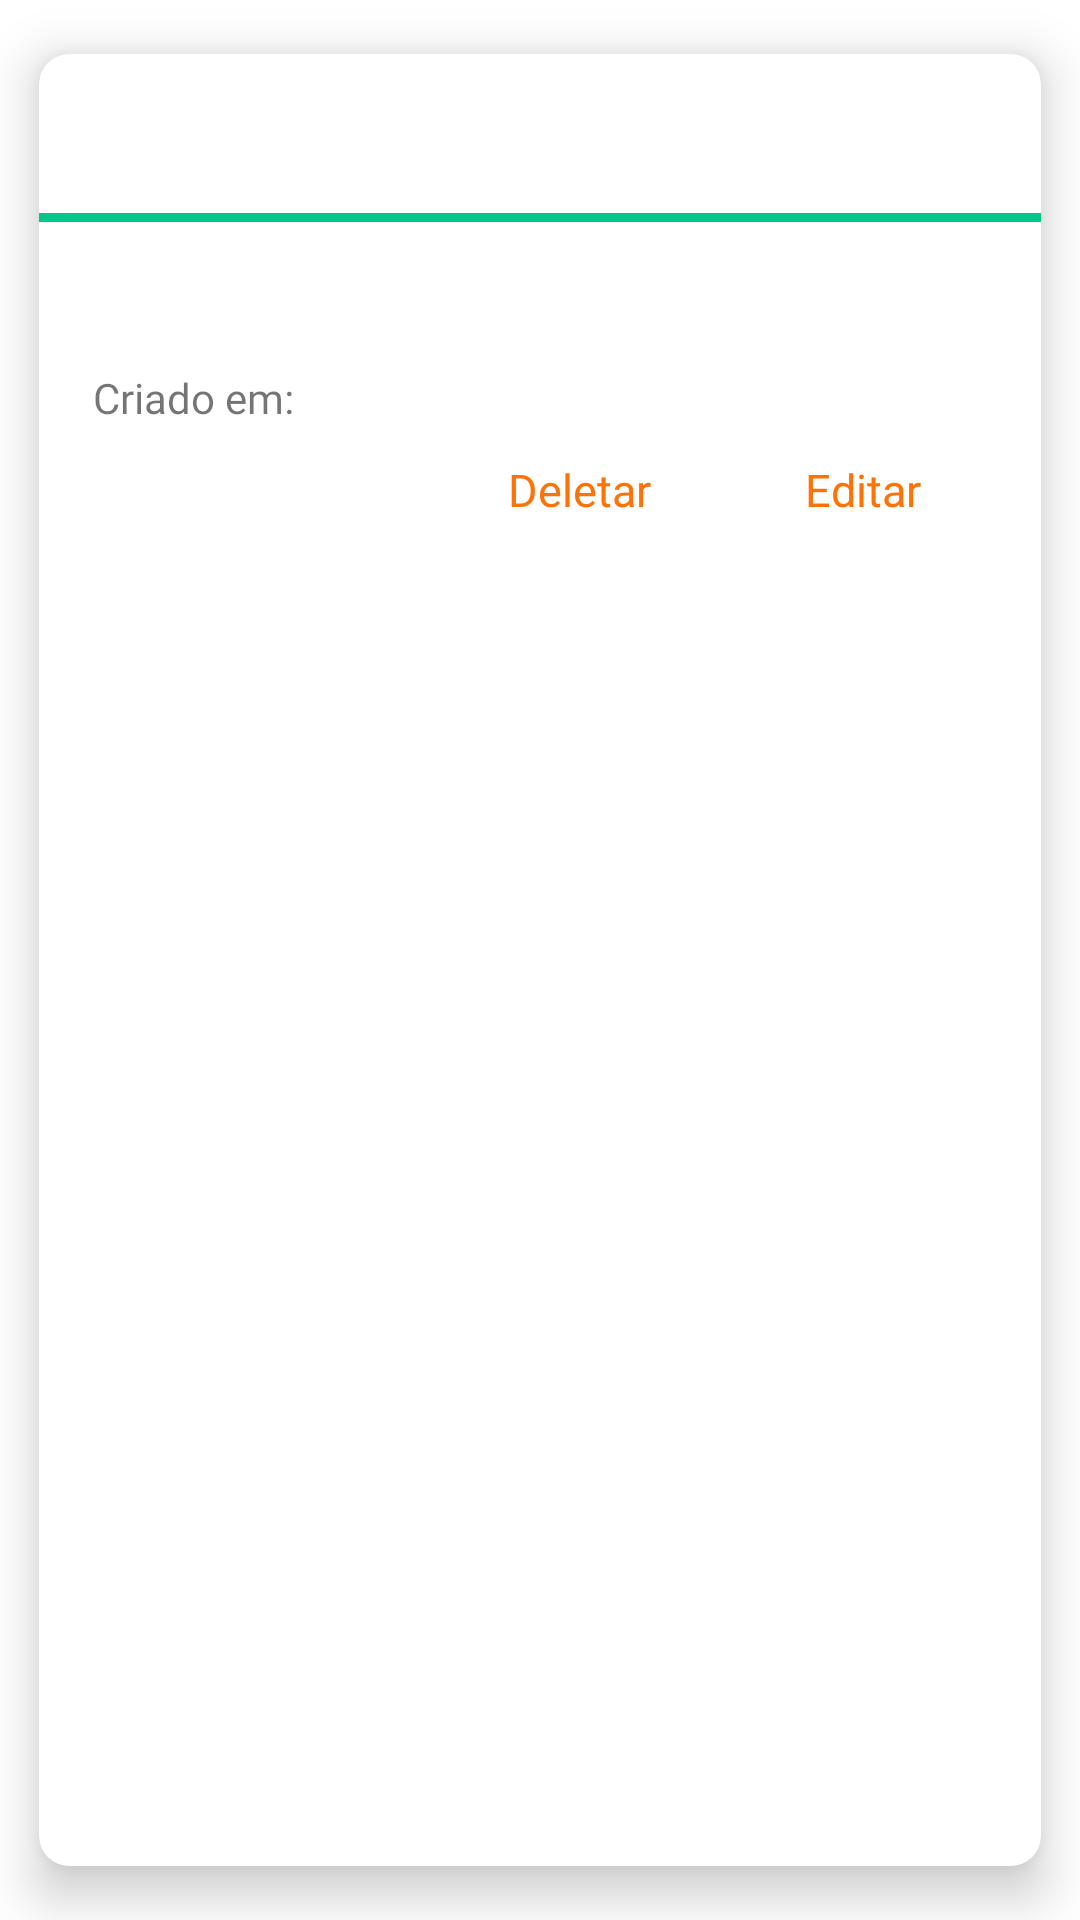

Android layout source for this screen:
<!-- AndroidManifest.xml: application theme Theme.AppLealDesafio -->
<!-- res/layout/fragment_screen_slide_pager.xml -->
<?xml version="1.0" encoding="utf-8"?>
<layout>

    <androidx.cardview.widget.CardView
        xmlns:android="http://schemas.android.com/apk/res/android"
        xmlns:app="http://schemas.android.com/apk/res-auto"
        xmlns:tools="http://schemas.android.com/tools"
        android:layout_height="wrap_content"
        android:layout_width="match_parent"
        android:layout_marginHorizontal="30dp"
        app:cardCornerRadius="10dp"
        app:cardElevation="10dp"
        app:cardUseCompatPadding="true">

    <androidx.constraintlayout.widget.ConstraintLayout
        android:layout_width="match_parent"
        android:layout_height="wrap_content">

        <TextView
            android:id="@+id/title_training_view_pager"
            android:layout_width="wrap_content"
            android:layout_height="wrap_content"
            android:layout_marginStart="18dp"
            android:layout_marginTop="12dp"
            android:fontFamily="@font/open_sans_light"
            android:textColor="@color/black"
            android:textSize="20sp"
            android:textStyle="bold"
            app:layout_constraintLeft_toLeftOf="parent"
            app:layout_constraintTop_toTopOf="parent"
            tools:text="Treino de pernas" />


        <View
            android:id="@+id/view"
            android:layout_width="0dp"
            android:layout_height="3dp"
            android:layout_marginTop="14dp"
            android:background="#00C689"
            app:layout_constraintLeft_toLeftOf="parent"
            app:layout_constraintRight_toRightOf="parent"
            app:layout_constraintTop_toBottomOf="@id/title_training_view_pager" />



        <TextView
            android:id="@+id/description_training_view_pager"
            android:layout_width="0dp"
            android:layout_height="wrap_content"
            android:layout_marginStart="18dp"
            android:layout_marginTop="20dp"
            android:maxLines="2"
            android:minLines="1"
            android:layout_marginRight="10dp"
            android:textStyle="bold"
            android:textColor="@color/black"
            android:fontFamily="@font/open_sans_light"
            app:layout_constraintLeft_toLeftOf="parent"
            app:layout_constraintRight_toRightOf="parent"
            app:layout_constraintTop_toBottomOf="@id/view"
            tools:text="Treino segunda quarta e sexta Treino segunda quarta e sexta Treino segunda quarta e sexta Treino segunda quarta e sexta" />


        <TextView
            android:id="@+id/tv_create_training_in"
            android:layout_width="wrap_content"
            android:layout_height="wrap_content"
            android:layout_marginHorizontal="18dp"
            android:textSize="14sp"
            android:layout_marginTop="10dp"
            app:layout_constraintLeft_toLeftOf="parent"
            app:layout_constraintTop_toBottomOf="@id/description_training_view_pager"
            android:text="@string/texte_create"
            android:fontFamily="@font/open_sans_light" />

        <TextView
            android:id="@+id/tv_date_training"
            android:layout_width="wrap_content"
            android:layout_height="wrap_content"
            android:layout_marginHorizontal="4dp"
            android:textSize="14sp"
            android:layout_marginTop="10dp"
            app:layout_constraintLeft_toRightOf="@id/tv_create_training_in"
            app:layout_constraintTop_toBottomOf="@id/description_training_view_pager"
            tools:text="12/12/2012"
            android:fontFamily="@font/open_sans_light" />

        <TextView
            android:id="@+id/delete_training"
            android:layout_width="0dp"
            android:layout_height="wrap_content"
            android:layout_marginEnd="120dp"
            android:layout_marginTop="30dp"
            android:layout_marginBottom="10dp"
            android:fontFamily="@font/open_sans_light"
            android:padding="10dp"
            android:text="@string/excluir"
            android:textColor="@color/coloPrimary"
            android:textSize="15sp"
            app:layout_constraintBottom_toBottomOf="parent"
            app:layout_constraintRight_toRightOf="parent"
            app:layout_constraintTop_toBottomOf="@id/description_training_view_pager" />

        <TextView
            android:id="@+id/edit_training"
            android:layout_width="0dp"
            android:layout_height="wrap_content"
            android:layout_marginEnd="30dp"
            android:fontFamily="@font/open_sans_light"
            android:padding="10dp"
            android:text="@string/editar"
            android:textColor="@color/coloPrimary"
            android:textSize="15sp"
            app:layout_constraintBottom_toBottomOf="@id/delete_training"
            app:layout_constraintRight_toRightOf="parent"
           app:layout_constraintTop_toTopOf="@id/delete_training"/>


    </androidx.constraintlayout.widget.ConstraintLayout>
    </androidx.cardview.widget.CardView>
</layout>
<!-- resources referenced by this layout -->
<resources>
  <color name="black">#FF000000</color>
  <color name="coloPrimary">#FF7205</color>
  <string name="editar">Editar</string>
  <string name="excluir">Deletar</string>
  <string name="texte_create">Criado em:</string>
  <style name="Theme.AppLealDesafio" parent="Theme.MaterialComponents.DayNight.NoActionBar">
          
          <item name="colorPrimary">@color/purple_500</item>
          <item name="colorPrimaryVariant">@color/purple_700</item>
          <item name="colorOnPrimary">@color/white</item>
          
          <item name="colorSecondary">#FF7205</item>
          <item name="colorSecondaryVariant">@color/teal_700</item>
          <item name="colorOnSecondary">@color/white</item>
          
          <item name="android:statusBarColor">#FF7205</item>
          
      </style>
  <color name="purple_500">#FF7205</color>
  <color name="purple_700">#FF3700B3</color>
  <color name="white">#FFFFFFFF</color>
  <color name="teal_700">#FF018786</color>
</resources>
